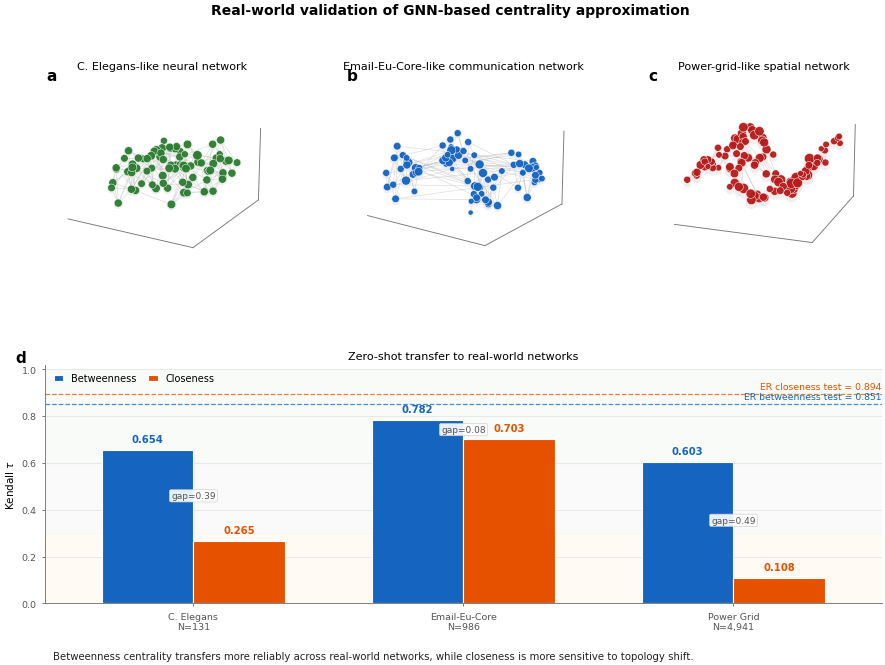

Python code for this plot:
"""
Figure 3: Real-world validation of GNN-based centrality approximation

Panels:
a) 3D C. Elegans-like neural network
b) 3D Email-Eu-Core-like communication network
c) 3D Power-grid-like spatial network
d) Premium grouped bar plot for zero-shot transfer performance
"""

import os
import numpy as np
import matplotlib.pyplot as plt
from matplotlib.gridspec import GridSpec
import networkx as nx

# =====================================================
# Output folder
# =====================================================
OUT = "figure3_real_world_validation_bar"
os.makedirs(OUT, exist_ok=True)

# =====================================================
# Colors
# =====================================================
C_BET = "#1565C0"       # blue: betweenness
C_CLOSE = "#E65100"     # orange: closeness
C_GREEN = "#2E7D32"     # C. Elegans
C_RED = "#B71C1C"       # Power Grid
C_GRAY = "#999999"
C_DARK = "#222222"

# =====================================================
# Style
# =====================================================
plt.rcParams.update({
    "figure.facecolor": "white",
    "axes.facecolor": "white",

    "font.family": "sans-serif",
    "font.sans-serif": ["Arial", "DejaVu Sans"],
    "font.size": 7.5,

    "axes.titlesize": 8,
    "axes.labelsize": 7.5,
    "axes.linewidth": 0.65,
    "axes.edgecolor": "#777777",

    "xtick.labelsize": 6.8,
    "ytick.labelsize": 6.8,
    "xtick.major.width": 0.55,
    "ytick.major.width": 0.55,
    "xtick.major.size": 2.5,
    "ytick.major.size": 2.5,
    "xtick.color": "#555555",
    "ytick.color": "#555555",

    "axes.spines.top": False,
    "axes.spines.right": False,

    "axes.grid": True,
    "grid.color": "#EDEDED",
    "grid.linewidth": 0.5,
    "grid.linestyle": "-",

    "figure.dpi": 300,
    "savefig.dpi": 600,
    "savefig.bbox": "tight",
    "savefig.pad_inches": 0.04,
    "savefig.facecolor": "white",
})

# =====================================================
# Helper functions
# =====================================================
def panel_label_2d(ax, letter, x=-0.10, y=1.08):
    ax.text(
        x, y, letter,
        transform=ax.transAxes,
        fontsize=11,
        fontweight="bold",
        va="top",
        ha="left"
    )


def panel_label_3d(ax, letter, x=-0.06, y=1.02):
    ax.text2D(
        x, y, letter,
        transform=ax.transAxes,
        fontsize=11,
        fontweight="bold",
        va="top",
        ha="left"
    )


def clean_3d_axes(ax):
    ax.set_xticks([])
    ax.set_yticks([])
    ax.set_zticks([])

    ax.set_xlabel("")
    ax.set_ylabel("")
    ax.set_zlabel("")

    ax.grid(False)

    # Transparent panes
    ax.xaxis.pane.set_facecolor((1, 1, 1, 0))
    ax.yaxis.pane.set_facecolor((1, 1, 1, 0))
    ax.zaxis.pane.set_facecolor((1, 1, 1, 0))

    ax.xaxis.pane.set_edgecolor((1, 1, 1, 0))
    ax.yaxis.pane.set_edgecolor((1, 1, 1, 0))
    ax.zaxis.pane.set_edgecolor((1, 1, 1, 0))


def normalize_2d_pos(pos):
    """Normalize 2D layout to approximately [-0.5, 0.5]."""
    nodes = list(pos.keys())
    arr = np.array([pos[n] for n in nodes])

    mins = arr.min(axis=0)
    maxs = arr.max(axis=0)

    arr = (arr - mins) / (maxs - mins + 1e-12)
    arr = arr - 0.5

    return {node: arr[i] for i, node in enumerate(nodes)}


def make_3d_from_2d(pos2d, z_mode="random", seed=0, scale_z=0.25):
    """Convert 2D graph coordinates into visually pleasing 3D coordinates."""
    rng = np.random.default_rng(seed)

    nodes = list(pos2d.keys())
    arr = np.array([pos2d[n] for n in nodes])

    if z_mode == "random":
        zvals = rng.normal(0, scale_z, len(nodes))
    elif z_mode == "layered":
        zvals = rng.choice([-scale_z, 0, scale_z], size=len(nodes))
    elif z_mode == "wave":
        zvals = scale_z * np.sin(np.linspace(0, 2 * np.pi, len(nodes)))
    else:
        zvals = np.zeros(len(nodes))

    pos3d = {}
    for i, n in enumerate(nodes):
        pos3d[n] = np.array([arr[i, 0], arr[i, 1], zvals[i]])

    return pos3d


def draw_network_3d(ax, G, pos3d, color, title):
    degrees = np.array([G.degree(n) for n in G.nodes()])
    node_sizes = 10 + 4.0 * degrees

    # Edges
    for u, v in G.edges():
        x = [pos3d[u][0], pos3d[v][0]]
        y = [pos3d[u][1], pos3d[v][1]]
        z = [pos3d[u][2], pos3d[v][2]]

        ax.plot(
            x, y, z,
            color="#BBBBBB",
            lw=0.45,
            alpha=0.55
        )

    xyz = np.array([pos3d[n] for n in G.nodes()])

    # Soft shadow layer
    ax.scatter(
        xyz[:, 0],
        xyz[:, 1],
        xyz[:, 2] - 0.015,
        s=node_sizes * 1.45,
        c="#EAEAEA",
        alpha=0.70,
        edgecolors="none"
    )

    # Main nodes
    ax.scatter(
        xyz[:, 0],
        xyz[:, 1],
        xyz[:, 2],
        s=node_sizes,
        c=color,
        edgecolors="white",
        linewidths=0.35,
        alpha=0.96
    )

    ax.set_title(title, fontsize=8, pad=2)
    clean_3d_axes(ax)

    try:
        ax.set_box_aspect([1, 1, 0.55])
    except Exception:
        pass


# =====================================================
# Build representative 3D networks
# =====================================================
np.random.seed(4)

# -----------------------------------------------------
# Panel a: C. Elegans-like compact neural network
# -----------------------------------------------------
G_ce = nx.watts_strogatz_graph(85, 6, 0.18, seed=1)

pos_ce_2d = nx.spring_layout(G_ce, seed=2, k=0.23)
pos_ce_2d = normalize_2d_pos(pos_ce_2d)

pos_ce_3d = make_3d_from_2d(
    pos_ce_2d,
    z_mode="random",
    seed=1,
    scale_z=0.18
)

# -----------------------------------------------------
# Panel b: Email-Eu-Core-like modular communication graph
# -----------------------------------------------------
sizes = [20, 20, 20, 20]
probs = [
    [0.18,  0.025, 0.020, 0.020],
    [0.025, 0.18,  0.025, 0.020],
    [0.020, 0.025, 0.18,  0.025],
    [0.020, 0.020, 0.025, 0.18],
]

G_email = nx.stochastic_block_model(sizes, probs, seed=3)

cluster_centers = [
    (-0.35,  0.28),
    ( 0.35,  0.28),
    (-0.35, -0.28),
    ( 0.35, -0.28)
]

pos_email_3d = {}
node_start = 0
rng = np.random.default_rng(7)

for block_id, size in enumerate(sizes):
    sub_nodes = list(range(node_start, node_start + size))
    subG = G_email.subgraph(sub_nodes)

    sub_pos = nx.spring_layout(subG, seed=block_id + 5, k=0.40)
    sub_pos = normalize_2d_pos(sub_pos)

    cx, cy = cluster_centers[block_id]

    for n in sub_nodes:
        x, y = sub_pos[n]
        z = 0.12 * rng.normal()

        pos_email_3d[n] = np.array([
            0.23 * x + cx,
            0.20 * y + cy,
            z
        ])

    node_start += size

# -----------------------------------------------------
# Panel c: Power-grid-like elongated spatial network
# -----------------------------------------------------
G_power = nx.random_geometric_graph(120, radius=0.14, seed=5)

if not nx.is_connected(G_power):
    largest_cc = max(nx.connected_components(G_power), key=len)
    G_power = G_power.subgraph(largest_cc).copy()

raw_pos = nx.get_node_attributes(G_power, "pos")

pos_power_3d = {}
for n, (x, y) in raw_pos.items():
    pos_power_3d[n] = np.array([
        1.80 * (x - 0.5),
        0.55 * (y - 0.5),
        0.10 * np.sin(8 * x) + 0.02 * rng.normal()
    ])

# =====================================================
# Real-world validation values
# =====================================================
networks = ["C. Elegans", "Email-Eu-Core", "Power Grid"]
nodes = [131, 986, 4941]

betweenness_tau = np.array([0.6543, 0.7823, 0.6027])
closeness_tau   = np.array([0.2650, 0.7029, 0.1080])

# =====================================================
# Figure canvas
# =====================================================
fig = plt.figure(figsize=(10.8, 6.9))

gs = GridSpec(
    2, 3,
    figure=fig,
    height_ratios=[1.0, 1.15],
    hspace=0.38,
    wspace=0.28
)

# =====================================================
# Top row: 3D networks
# =====================================================
ax_a = fig.add_subplot(gs[0, 0], projection="3d")
draw_network_3d(
    ax_a,
    G_ce,
    pos_ce_3d,
    C_GREEN,
    "C. Elegans-like neural network"
)
ax_a.view_init(elev=20, azim=-60)
panel_label_3d(ax_a, "a")

ax_b = fig.add_subplot(gs[0, 1], projection="3d")
draw_network_3d(
    ax_b,
    G_email,
    pos_email_3d,
    C_BET,
    "Email-Eu-Core-like communication network"
)
ax_b.view_init(elev=18, azim=-55)
panel_label_3d(ax_b, "b")

ax_c = fig.add_subplot(gs[0, 2], projection="3d")
draw_network_3d(
    ax_c,
    G_power,
    pos_power_3d,
    C_RED,
    "Power-grid-like spatial network"
)
ax_c.view_init(elev=18, azim=-70)
panel_label_3d(ax_c, "c")

# =====================================================
# Bottom row: Premium grouped bar plot
# =====================================================
ax_d = fig.add_subplot(gs[1, :])
panel_label_2d(ax_d, "d", x=-0.035, y=1.06)

x = np.arange(len(networks))
width = 0.34

# Soft background performance bands
ax_d.axhspan(0.0, 0.30, color="#FFF3E0", alpha=0.35, zorder=0)
ax_d.axhspan(0.30, 0.60, color="#F7F7F7", alpha=0.55, zorder=0)
ax_d.axhspan(0.60, 1.00, color="#EAF4EA", alpha=0.30, zorder=0)

# Bars
bars_bet = ax_d.bar(
    x - width / 2,
    betweenness_tau,
    width=width,
    color=C_BET,
    edgecolor="white",
    linewidth=0.8,
    label="Betweenness",
    zorder=3
)

bars_close = ax_d.bar(
    x + width / 2,
    closeness_tau,
    width=width,
    color=C_CLOSE,
    edgecolor="white",
    linewidth=0.8,
    label="Closeness",
    zorder=3
)

# Value labels
for bar in bars_bet:
    h = bar.get_height()
    ax_d.text(
        bar.get_x() + bar.get_width() / 2,
        h + 0.025,
        f"{h:.3f}",
        ha="center",
        va="bottom",
        fontsize=7.2,
        fontweight="bold",
        color=C_BET
    )

for bar in bars_close:
    h = bar.get_height()
    ax_d.text(
        bar.get_x() + bar.get_width() / 2,
        h + 0.025,
        f"{h:.3f}",
        ha="center",
        va="bottom",
        fontsize=7.2,
        fontweight="bold",
        color=C_CLOSE
    )

# Reference lines from synthetic ER test
ax_d.axhline(
    0.851,
    color=C_BET,
    linestyle="--",
    linewidth=0.9,
    alpha=0.75,
    zorder=1
)

ax_d.axhline(
    0.894,
    color=C_CLOSE,
    linestyle="--",
    linewidth=0.9,
    alpha=0.75,
    zorder=1
)

ax_d.text(
    2.55,
    0.851 + 0.012,
    "ER betweenness test = 0.851",
    color=C_BET,
    fontsize=6.7,
    ha="right",
    va="bottom"
)

ax_d.text(
    2.55,
    0.894 + 0.012,
    "ER closeness test = 0.894",
    color=C_CLOSE,
    fontsize=6.7,
    ha="right",
    va="bottom"
)

# Transfer gap labels
for i, (b, c) in enumerate(zip(betweenness_tau, closeness_tau)):
    gap = b - c

    ax_d.plot(
        [i, i],
        [c, b],
        color="#777777",
        linewidth=0.8,
        alpha=0.75,
        zorder=2
    )

    ax_d.text(
        i,
        (b + c) / 2,
        f"gap={gap:.2f}",
        fontsize=6.5,
        color="#555555",
        ha="center",
        va="center",
        bbox=dict(
            boxstyle="round,pad=0.18",
            facecolor="white",
            edgecolor="#CCCCCC",
            linewidth=0.5,
            alpha=0.9
        )
    )

# X labels
xticklabels = [
    "C. Elegans\nN=131",
    "Email-Eu-Core\nN=986",
    "Power Grid\nN=4,941"
]

ax_d.set_xticks(x)
ax_d.set_xticklabels(xticklabels)

# Axis labels and limits
ax_d.set_ylabel("Kendall $\\tau$")
ax_d.set_ylim(0, 1.02)
ax_d.set_xlim(-0.55, len(networks) - 0.45)

ax_d.set_title(
    "Zero-shot transfer to real-world networks",
    fontsize=8,
    pad=4
)

# Clean grid
ax_d.grid(axis="y", color="#E6E6E6", linewidth=0.6)
ax_d.grid(axis="x", visible=False)
ax_d.set_axisbelow(True)

# Legend
ax_d.legend(
    loc="upper left",
    ncol=2,
    frameon=False,
    fontsize=7,
    handlelength=1.0,
    columnspacing=1.2
)

# Interpretation note
ax_d.text(
    0.01,
    -0.22,
    "Betweenness centrality transfers more reliably across real-world networks, while closeness is more sensitive to topology shift.",
    transform=ax_d.transAxes,
    fontsize=7.3,
    color=C_DARK,
    ha="left",
    va="center"
)

# =====================================================
# Overall title
# =====================================================
fig.suptitle(
    "Real-world validation of GNN-based centrality approximation",
    fontsize=10,
    fontweight="bold",
    y=0.98
)

# =====================================================
# Save
# =====================================================
fig.savefig(os.path.join(OUT, "fig3_real_world_validation_bar.png"))
fig.savefig(os.path.join(OUT, "fig3_real_world_validation_bar.pdf"))
fig.savefig(os.path.join(OUT, "fig3_real_world_validation_bar.svg"))

plt.close(fig)

print("Saved files:")
print(os.path.join(OUT, "fig3_real_world_validation_bar.png"))
print(os.path.join(OUT, "fig3_real_world_validation_bar.pdf"))
print(os.path.join(OUT, "fig3_real_world_validation_bar.svg"))
